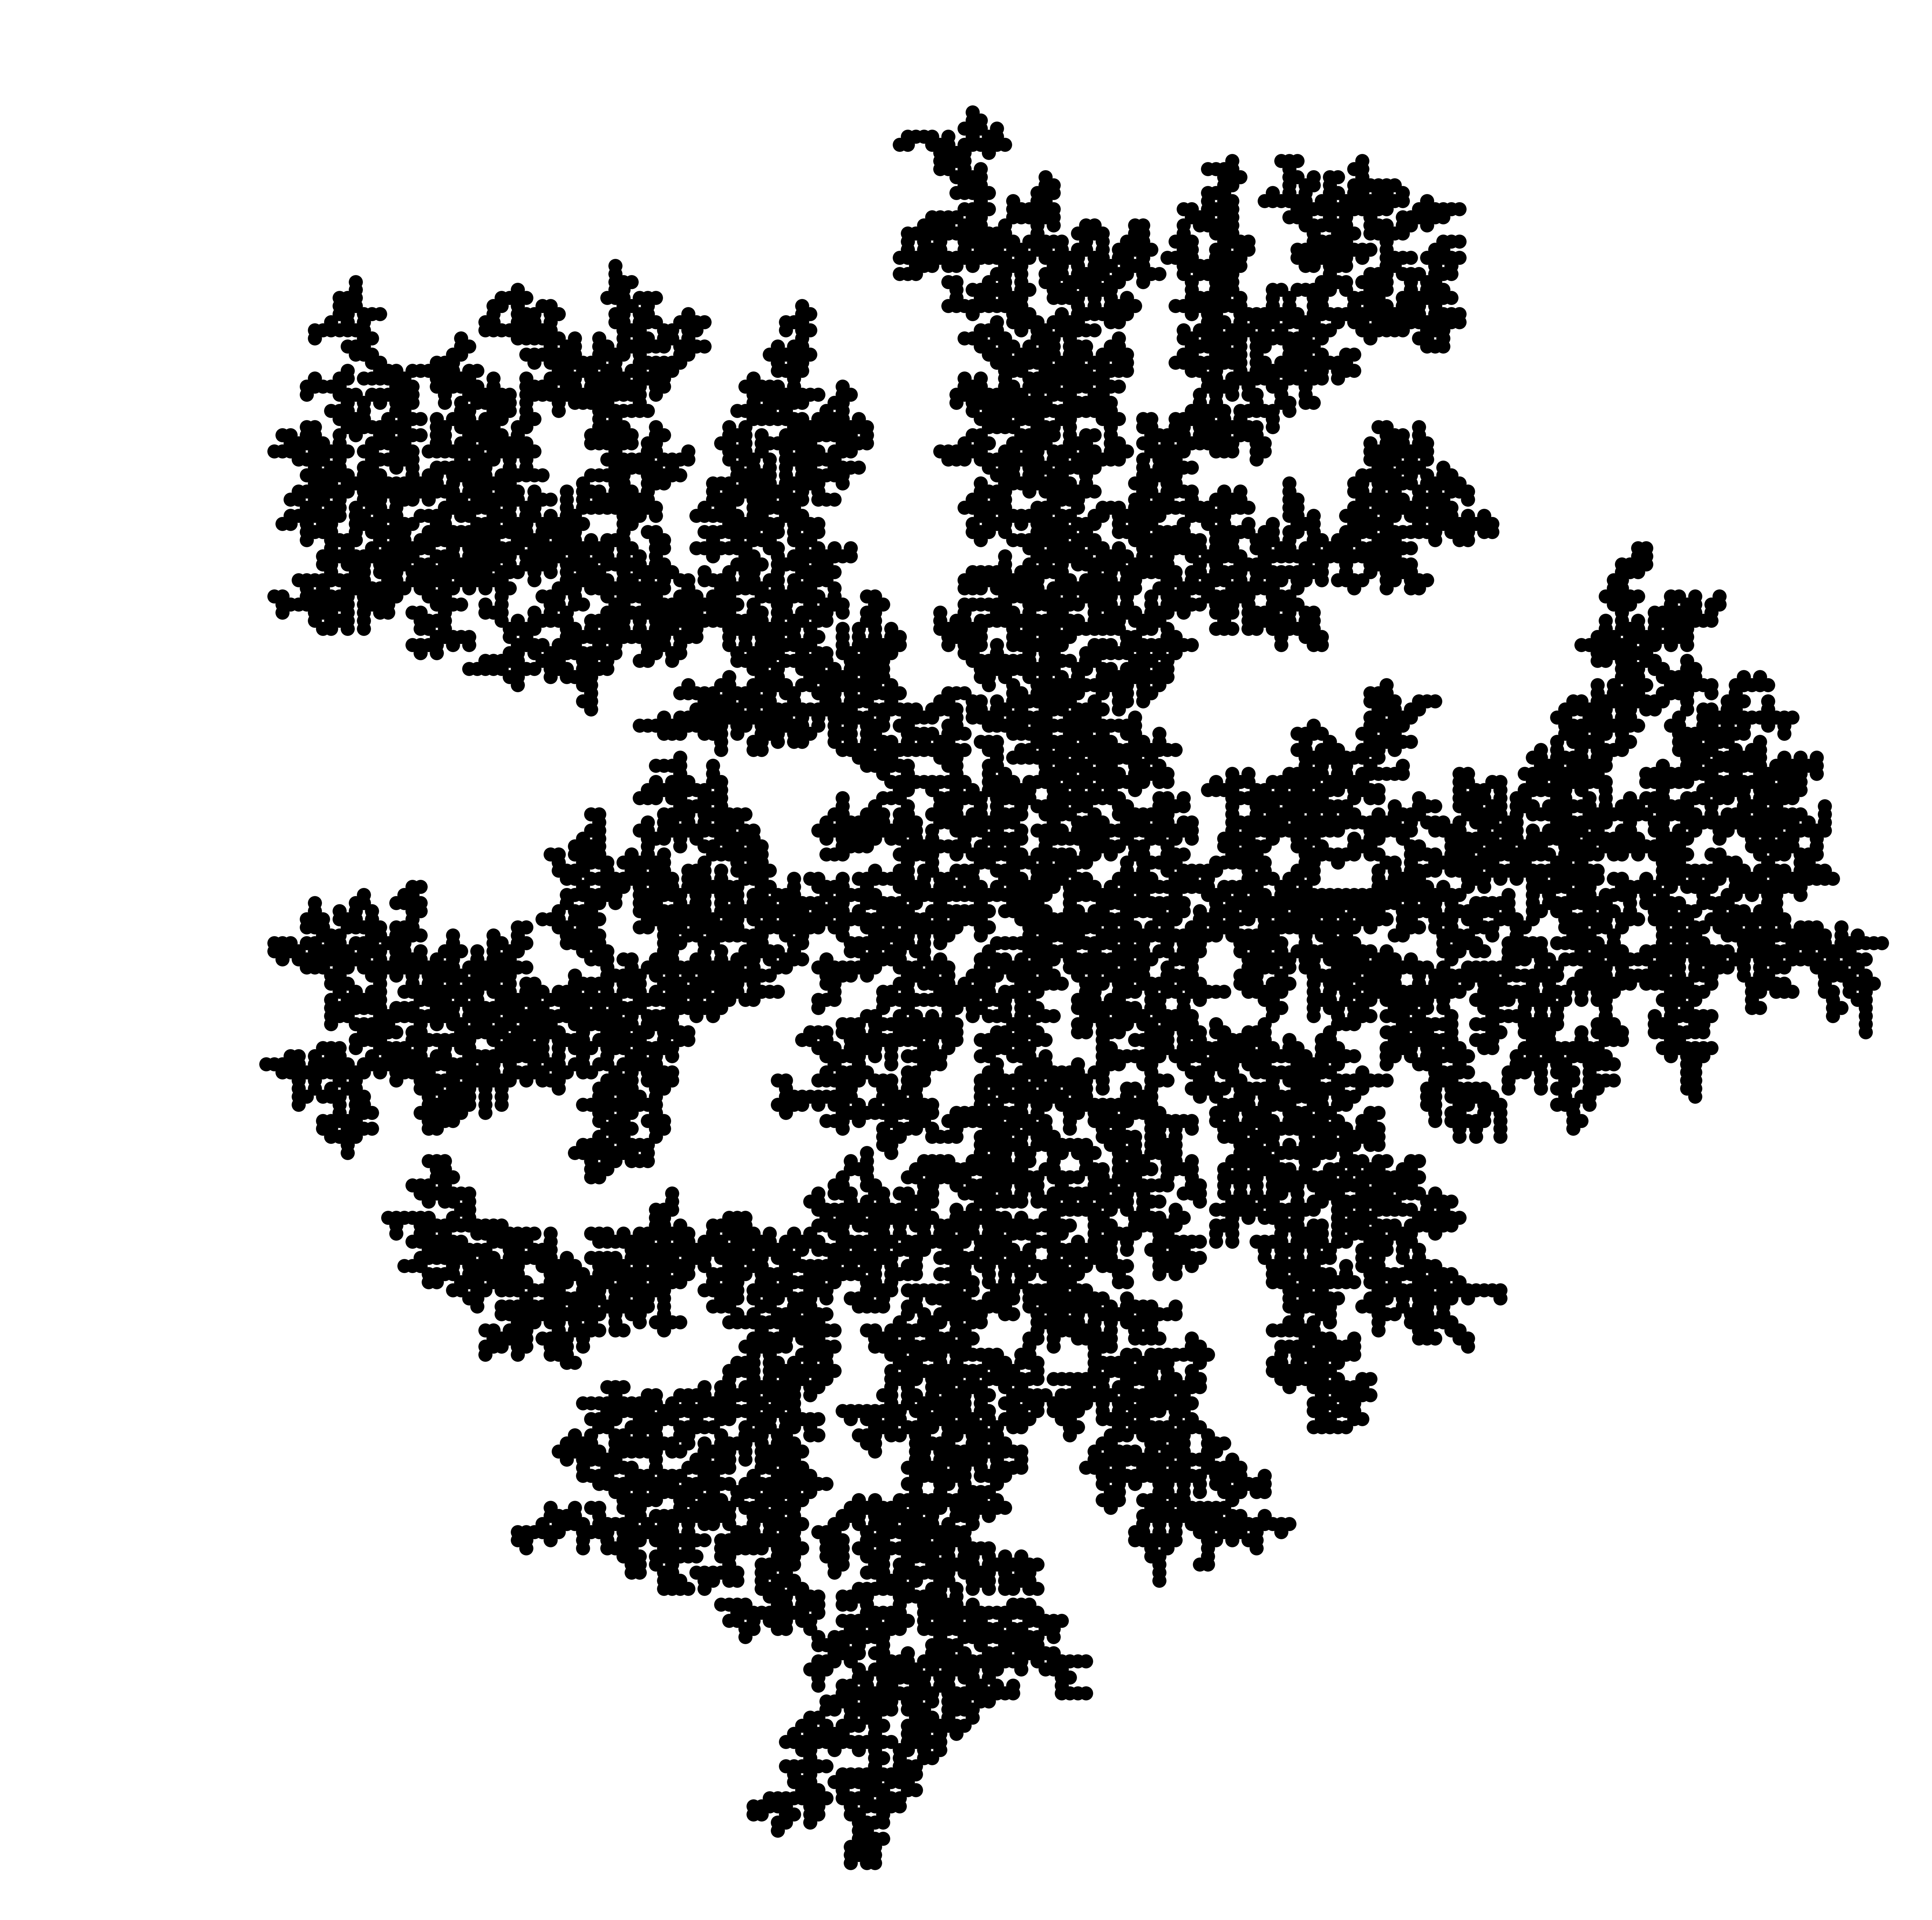

The file beside this chart, header and first rows:
number, x, y
1, 0, 0
2, 1, 0
3, 1, -1
4, 1, -2
5, -1, 0
6, -1, 1
7, 0, -2
8, 1, 1
9, 0, -3
10, 2, 0
11, 0, 1
12, 0, -4
13, 0, -5
14, -1, 2
15, -1, 3
16, -1, -3
17, -1, -2
18, -1, -5
19, -2, -5
20, -2, -4
21, 2, -1
22, 3, -1
23, -1, 4
24, 0, 3
25, 1, -4
26, 0, 4
27, 3, 0
28, 4, -1
29, 0, 5
30, -2, 2
31, 4, 0
32, 1, -3
33, 4, -2
34, -1, -6
35, 0, 2
36, 1, 5
37, 1, -5
38, -1, 5
39, -2, -2
40, 2, 1
41, 5, -1
42, -2, 5
43, -3, 2
44, 1, 2
45, -2, 3
46, 1, 4
47, 2, -4
48, 4, 1
49, -4, 2
50, 2, 5
51, 2, -3
52, 5, 0
53, -2, 4
54, 6, 0
55, 0, 6
56, -2, 6
57, 1, 6
58, 3, -3
59, -3, -2
60, 5, 1
... 11,940 more rows
